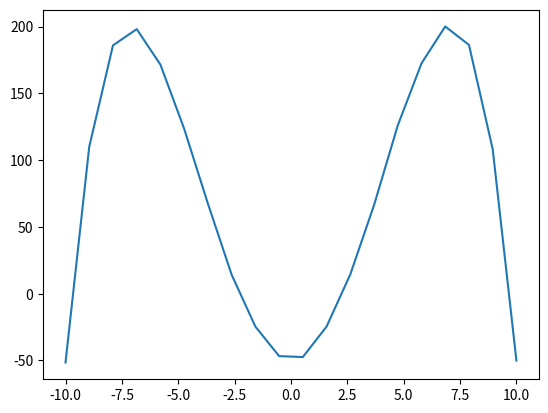
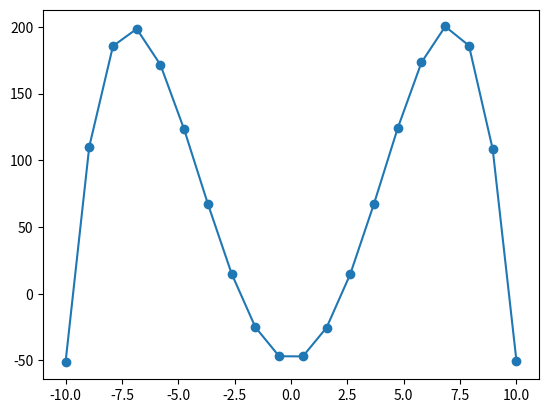

Here is the Python script that generated these plots, in order:
# -*- coding: utf-8 -*-
"""
Created on Mon Oct 30 15:13:05 2023

[redacted]
"""
#code generates polynomial least squares regression plots for two 
#given set of coordinates of the same length and a power of choice
import numpy as np
import matplotlib.pyplot as plt

def PLS(x,y,power):
    
    power +=1
    A = np.zeros((power,power))
    b = np.zeros(power)
    
    for i in x:
        for j in range(power):
            for k in range(power):
                A[j,k] += i**(j+k)
                
    for i in range(len(y)):
        for j in range(power):
            b[j] += (x[i]**j)*y[i]
            
    augA = np.copy(A)
    augb = np.copy(b)
    a = gaussJordanElimination(augA, augb, power)
    
    ymodel = 0
    for i in range(power):
        ymodel += a[i]*x**[i]
    
    plt.figure("Quartic")
    plt.plot(x,y)
    
    plt.figure("Quintic")
    plt.plot(x,ymodel)
    plt.scatter(x, ymodel)
    
#gauss - Jordan elimination nxn
def gaussJordanElimination(augA,augb,n):
    
    for i in range(0,n):
        j = 0
        while j <= n-1:
            if j != i:
                m = augA[j,i]/augA[i,i]
                augA[j,0:n] = augA[j,0:n] - m*augA[i,0:n]
                augb[j] = augb[j] - m*augb[i]
            j+=1
            
    
    #reduction
    for i in range(0,n):
        augb[i] = augb[i] / augA[i,i]
        augA[i,i] = 1
    
    return augb
    
    
def main():
    x = np.array([-10.        ,  -8.94736842,  -7.89473684,  -6.84210526,
        -5.78947368,  -4.73684211,  -3.68421053,  -2.63157895,
        -1.57894737,  -0.52631579,   0.52631579,   1.57894737,
         2.63157895,   3.68421053,   4.73684211,   5.78947368,
         6.84210526,   7.89473684,   8.94736842,  10.        ])
    
    y = np.array([-51.52715788, 110.0527426 , 185.9883986 , 198.15250142,
       171.51661575, 123.4801728 ,  67.44843859,  14.22294276,
       -24.64571893, -46.75244647, -47.45743374, -24.63662458,
        14.4708924 ,  66.32546058, 126.05083546, 172.493118  ,
       200.13810257, 186.35506754, 108.24045324, -50.18592379])
    
    PLS(x,y,10)
    
if __name__ == "__main__":
    main()